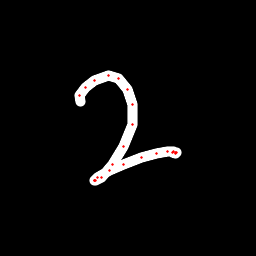

The data file committed next to this chart (first rows):
x, y, hover, eod
80.75, 101.5, 0.0, 0.0
79.78, 95.62, 0.0, 0.0
85.45, 87.43, 0.0, 0.0
94.88, 80.06, 0.0, 0.0
108.3, 75.42, 0.0, 0.0
118.4, 78.04, 0.0, 0.0
127.9, 89.25, 0.0, 0.0
132.8, 104.8, 0.0, 0.0
132.3, 124.4, 0.0, 0.0
124, 146.4, 0.0, 0.0
112.8, 164.8, 0.0, 0.0
101.3, 177.2, 0.0, 0.0
95.74, 180.7, 0.0, 0.0
94.71, 180.8, 0.0, 0.0
94.85, 180, 0.0, 0.0
97.67, 177.6, 0.0, 0.0
109.8, 170.6, 0.0, 0.0
123.6, 164.3, 0.0, 0.0
141.4, 157.8, 0.0, 0.0
157, 153.2, 0.0, 0.0
167.8, 151.9, 0.0, 0.0
173, 151.9, 0.0, 0.0
175.3, 152.7, 0.0, 0.0
176.4, 153, 0.0, 0.0
175.9, 153.2, 0.0, 0.0
172.6, 152.6, 0.0, 1.0
